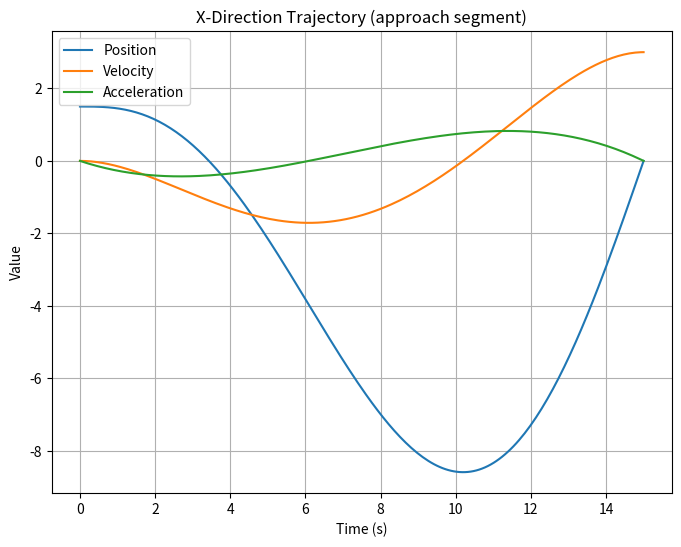

Recreate this plot in Python.
import numpy as np
import matplotlib.pyplot as plt

def solve_polynomial_coefficients(t_f, p0, v0, a0, pf, vf, af):
# 7th order polynomial

    A = np.array([
        [1, 0, 0, 0, 0, 0],
        [0, 1, 0, 0, 0, 0],
        [0, 0, 2, 0, 0, 0],
        [1, t_f, t_f**2, t_f**3, t_f**4, t_f**5],
        [0, 1, 2 * t_f, 3 * t_f**2, 4 * t_f**3, 5 * t_f**4],
        [0, 0, 2, 6 * t_f, 12 * t_f**2, 20 * t_f**3]
        # [0, 0, 0, 6, 24*t_f, 60*t_f**2]
        # [0, 0, 0, 0 , 24,120*t_f]
    ])
    b = np.array([p0, v0, a0, pf, vf, af])
    c = np.linalg.solve(A, b)
    return c

# Approach Segment 
# Goal is to have drone go through origin (gate location)
#Recommended to have 0 acceleration through the gate
# mass_drone = 0.399 kg
# X-DIRECTION 
tf = 15  # seconds
c_x = solve_polynomial_coefficients(tf, 1.5, 0, 0, 0, 3, 0) #BCs
print("x-Coeffs:", c_x)

def x_t(t):
    return c_x[0] + c_x[1] * t + c_x[2] * t**2 + c_x[3] * t**3 + c_x[4] * t**4 + c_x[5] * t**5

def vx_t(t):
    return c_x[1] + 2 * c_x[2] * t + 3 * c_x[3] * t**2 + 4 * c_x[4] * t**3 + 5 * c_x[5] * t**4

def ax_t(t):
    return 2 * c_x[2] + 6 * c_x[3] * t + 12 * c_x[4] * t**2 + 20 * c_x[5] * t**3


# Plotting
time_values = np.linspace(0, tf, 200)
# x - dir
plt.figure(figsize=(8, 6))
plt.plot(time_values, [x_t(t) for t in time_values], label="Position")
plt.plot(time_values, [vx_t(t) for t in time_values], label="Velocity")
plt.plot(time_values, [ax_t(t) for t in time_values], label="Acceleration")
plt.title("X-Direction Trajectory (approach segment)")
plt.xlabel("Time (s)")
plt.ylabel("Value")
plt.legend()
plt.grid(True)
plt.show()

# y - dir
